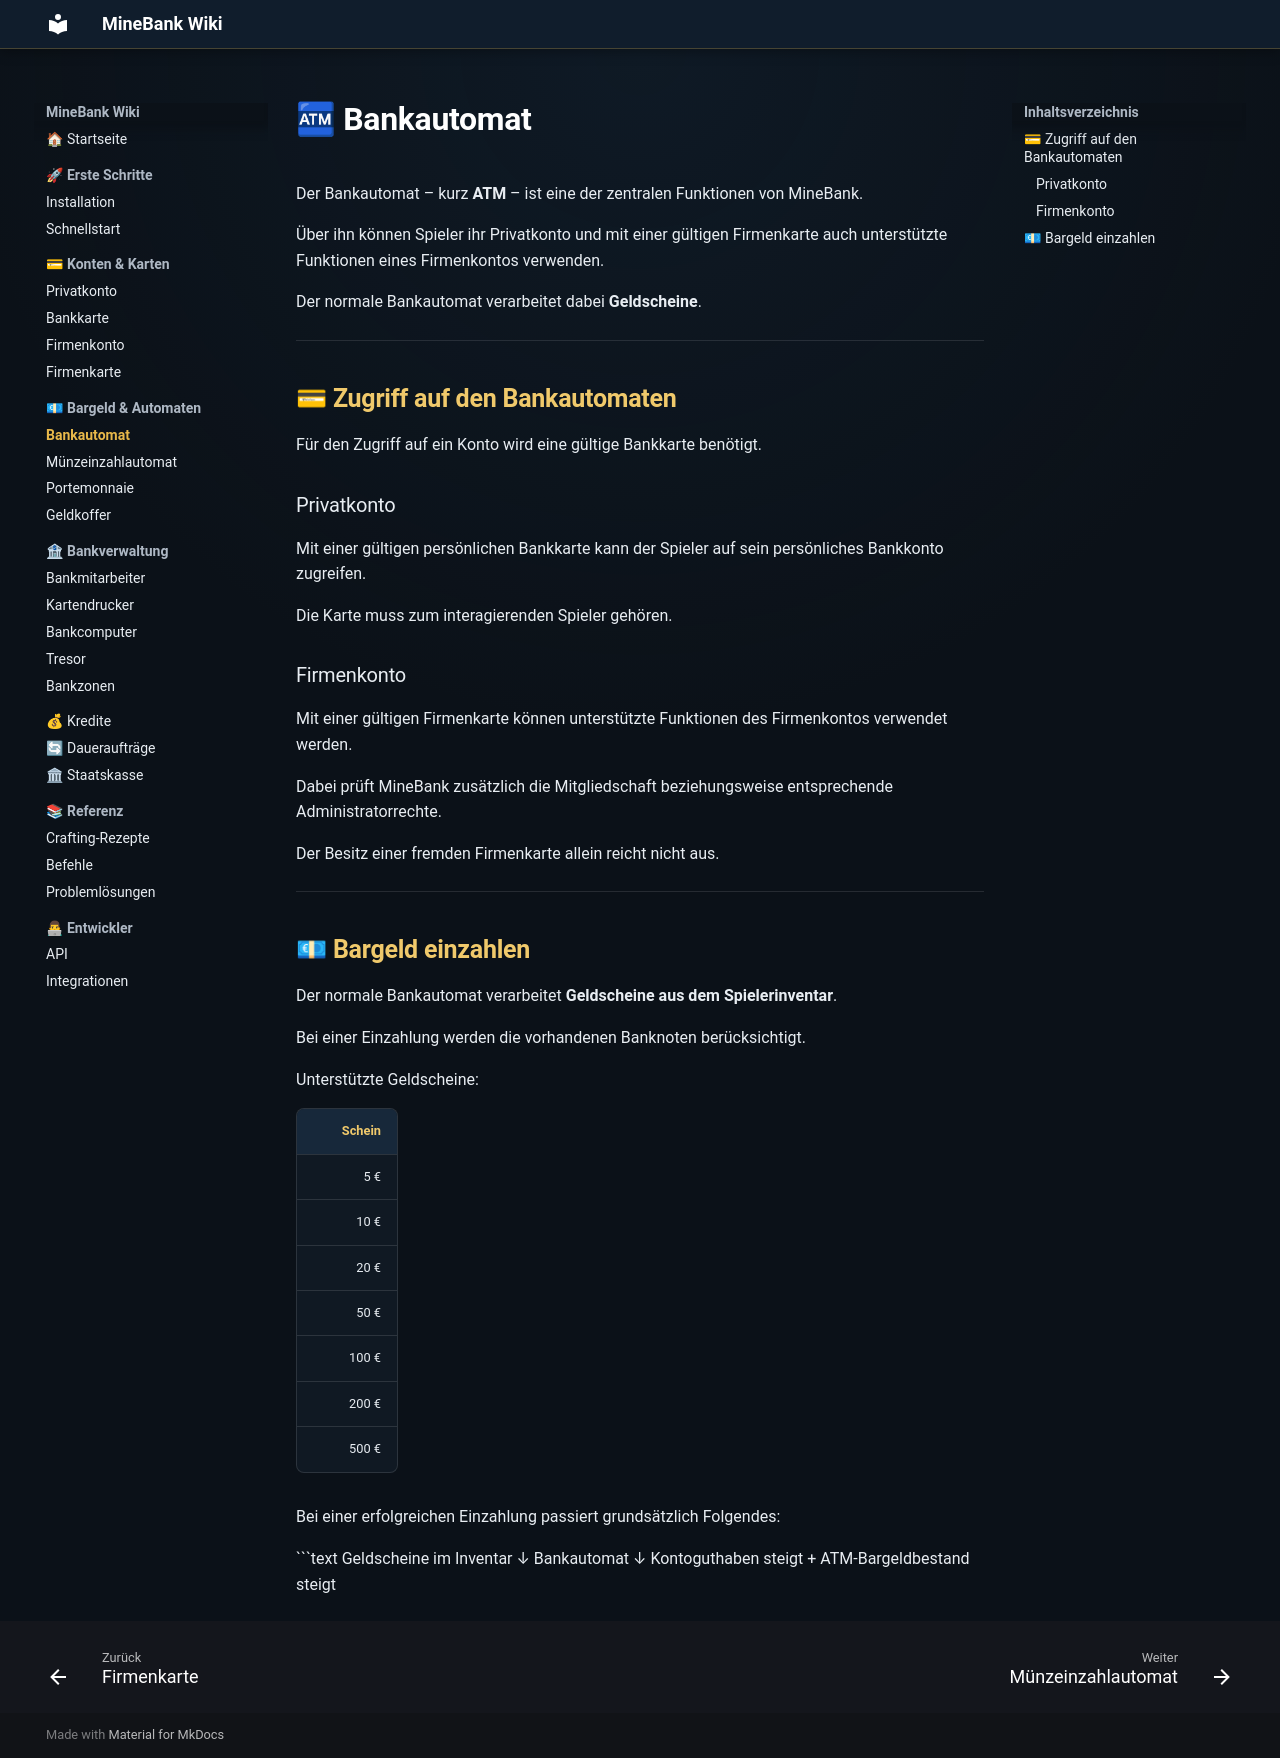

repository: ToastistDown/MineBank-Wiki · page: bargeld/bankautomat/index.html · generator: mkdocs

# 🏧 Bankautomat

Der Bankautomat – kurz **ATM** – ist eine der zentralen Funktionen von MineBank.

Über ihn können Spieler ihr Privatkonto und mit einer gültigen Firmenkarte auch unterstützte Funktionen eines Firmenkontos verwenden.

Der normale Bankautomat verarbeitet dabei **Geldscheine**.

---

## 💳 Zugriff auf den Bankautomaten

Für den Zugriff auf ein Konto wird eine gültige Bankkarte benötigt.

### Privatkonto

Mit einer gültigen persönlichen Bankkarte kann der Spieler auf sein persönliches Bankkonto zugreifen.

Die Karte muss zum interagierenden Spieler gehören.

### Firmenkonto

Mit einer gültigen Firmenkarte können unterstützte Funktionen des Firmenkontos verwendet werden.

Dabei prüft MineBank zusätzlich die Mitgliedschaft beziehungsweise entsprechende Administratorrechte.

Der Besitz einer fremden Firmenkarte allein reicht nicht aus.

---

## 💶 Bargeld einzahlen

Der normale Bankautomat verarbeitet **Geldscheine aus dem Spielerinventar**.

Bei einer Einzahlung werden die vorhandenen Banknoten berücksichtigt.

Unterstützte Geldscheine:

| Schein |
|---:|
| 5 € |
| 10 € |
| 20 € |
| 50 € |
| 100 € |
| 200 € |
| 500 € |

Bei einer erfolgreichen Einzahlung passiert grundsätzlich Folgendes:

```text
Geldscheine im Inventar
        ↓
Bankautomat
        ↓
Kontoguthaben steigt
        +
ATM-Bargeldbestand steigt
